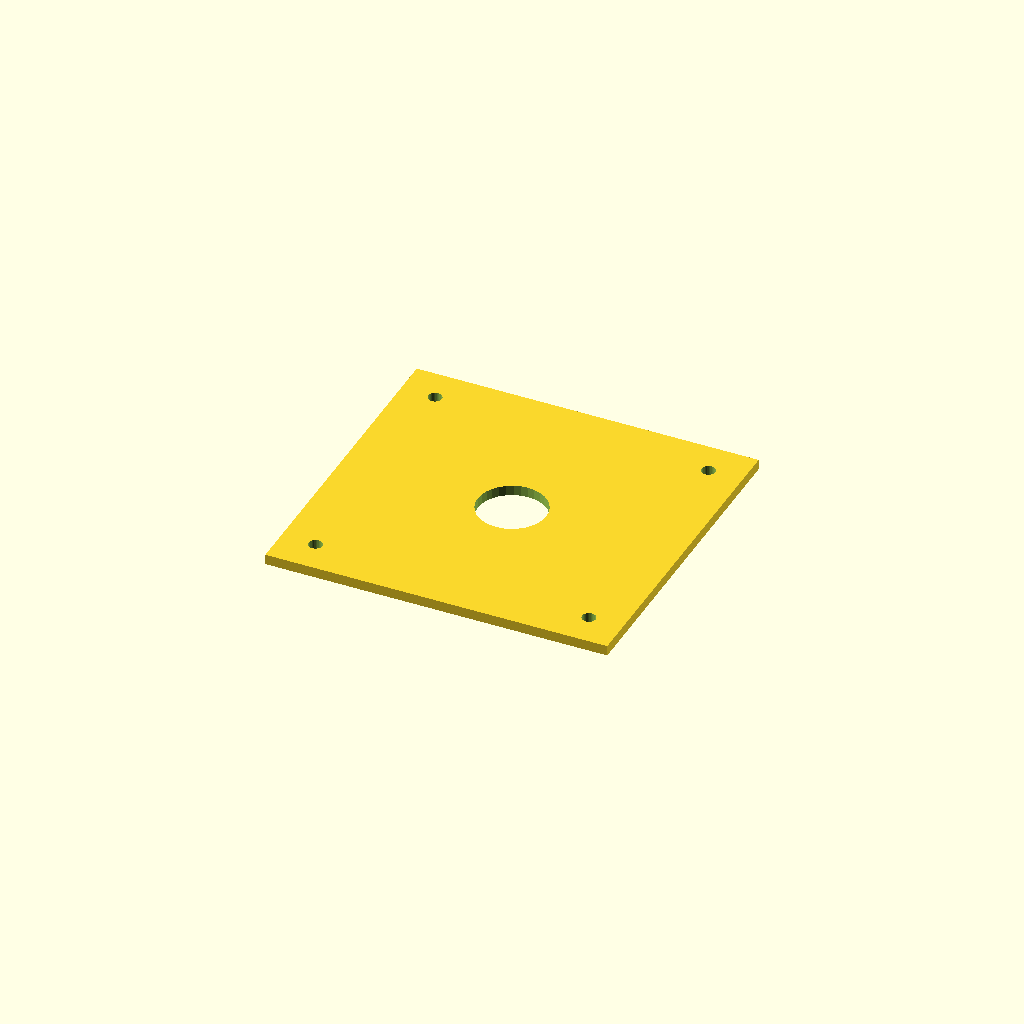
Cell 1: rendered with the file's own defaults.
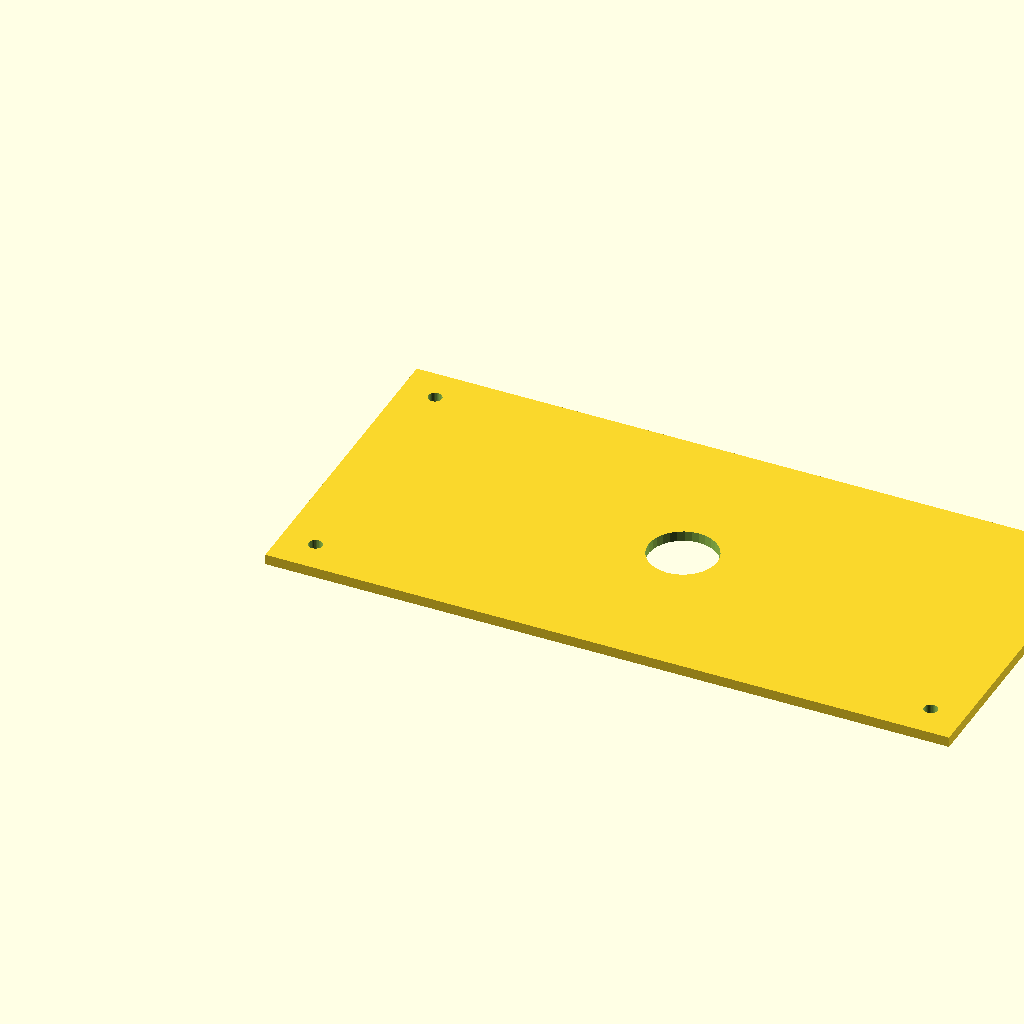
Cell 2: the same model with plate_l = 400.
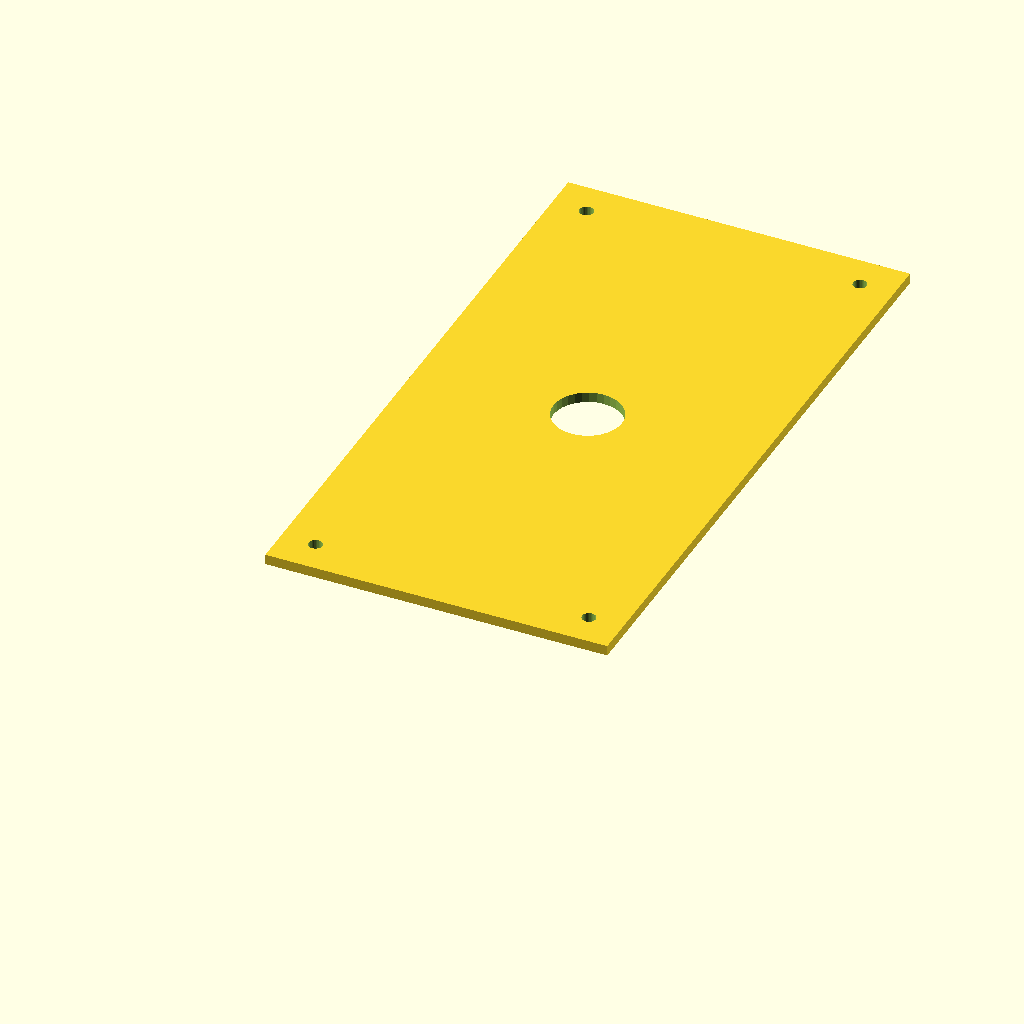
Cell 3 — plate_w set to 380, the other parameters unchanged.
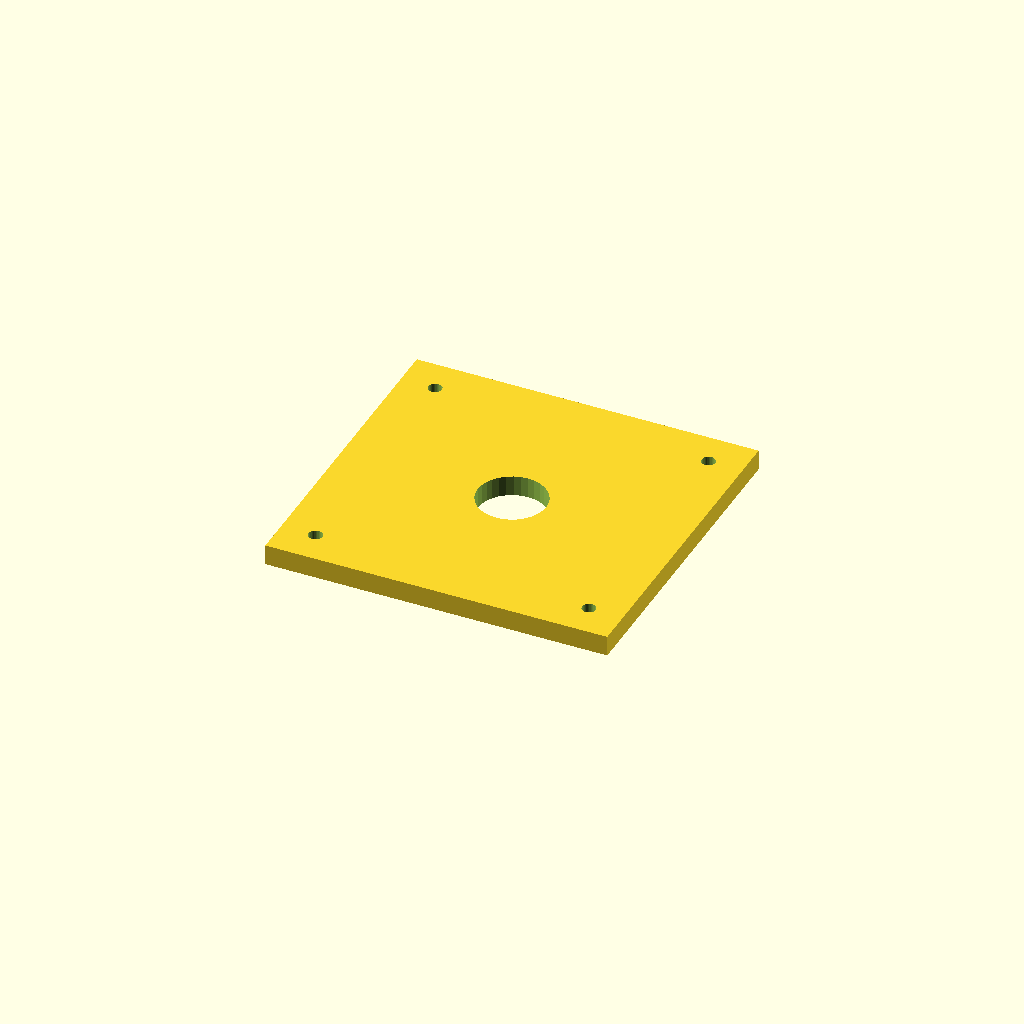
Cell 4: the same model with plate_t = 12.
One fixed orthographic camera (rotation 55°, 0°, 25°; colour scheme Cornfield) for every cell.
OpenSCAD source file optional_data/data/scale1/largestruc/part_0076.scad:
$fn = 32;

// ----------------------------------------------------------------------
// Big plate: 200-250 mm adapter plate
// ----------------------------------------------------------------------

// --- parameters (mm) ---
plate_l = 200;            // plate length, X
plate_w = 190;            // plate width, Y
plate_t = 6;              // plate thickness, Z
corner_d = 8;             // corner hole diameter
corner_in = 20;           // corner hole inset from the edges
bore_d = 40;              // central bore

difference() {
  cube([plate_l, plate_w, plate_t]);
  translate([corner_in, corner_in, -1]) cylinder(h = plate_t + 2, d = corner_d);
  translate([plate_l - corner_in, corner_in, -1]) cylinder(h = plate_t + 2, d = corner_d);
  translate([corner_in, plate_w - corner_in, -1]) cylinder(h = plate_t + 2, d = corner_d);
  translate([plate_l - corner_in, plate_w - corner_in, -1]) cylinder(h = plate_t + 2, d = corner_d);
  translate([plate_l / 2, plate_w / 2, -1]) cylinder(h = plate_t + 2, d = bore_d);
}
Parameter table extracted from the source (name, type, default, range or options):
plate_l: number, default 200
plate_w: number, default 190
plate_t: number, default 6
corner_d: number, default 8
corner_in: number, default 20
bore_d: number, default 40
